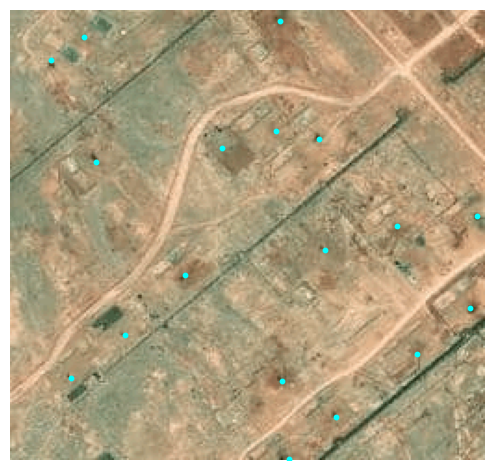

The file beside this chart, header and first rows:
lon, lat, x, y, x_scaled, y_scaled
55.85, 18.63, 169, 248, 0.6602, 0.9688
55.85, 18.63, 195, 219, 0.7617, 0.8555
55.85, 18.63, 136, 169, 0.5312, 0.6602
55.85, 18.63, 123, 208, 0.4805, 0.8125
55.85, 18.63, 117, 251, 0.457, 0.9805
55.85, 18.63, 210, 146, 0.8203, 0.5703
55.85, 18.63, 231, 175, 0.9023, 0.6836
55.85, 18.63, 255, 150, 0.9961, 0.5859
55.84, 18.63, 209, 32, 0.8164, 0.125
55.85, 18.63, 184, 62, 0.7188, 0.2422
55.85, 18.63, 150, 94, 0.5859, 0.3672
55.85, 18.64, 15, 39, 0.05859, 0.1523
55.85, 18.63, 86, 46, 0.3359, 0.1797
55.84, 18.63, 28, 21, 0.1094, 0.08203
55.85, 18.64, 6, 145, 0.02344, 0.5664
55.85, 18.63, 73, 166, 0.2852, 0.6484
55.85, 18.63, 68, 143, 0.2656, 0.5586
55.85, 18.63, 78, 114, 0.3047, 0.4453
